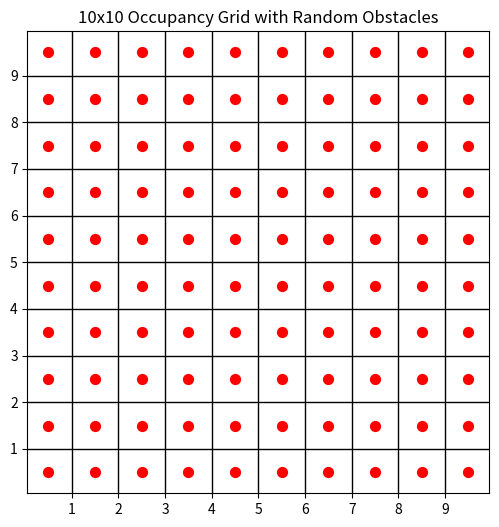

Reproduce this figure in Python.
import numpy as np
import matplotlib.pyplot as plt

# Set grid size
grid_size = 10

# Randomly fill each cell as either free (0) or occupied (1)
occupancy_grid = np.random.choice([0, 1], size=(grid_size, grid_size), p=[0.5, 0.5])

# Plot the grid
plt.figure(figsize=(6, 6))
# plt.imshow(occupancy_grid, cmap="gray_r")
plt.xticks(range(grid_size))  # Remove x-axis numbers
plt.yticks(range(grid_size))  # Remove y-axis numbers
plt.gca().set_aspect('equal')  # Ensure cells are square
plt.grid(color='black', linestyle='-', linewidth=1)
plt.title("10x10 Occupancy Grid with Random Obstacles")

# Add red dots only on free cells, centered within each cell
for i in range(grid_size):
    for j in range(grid_size):
        plt.scatter(j + 0.5, i + 0.5, color="red", s=50)  # Center dot in free cell

# Save the plot
plt.savefig("occupancy_grid_with_dots.png", bbox_inches='tight', dpi=300)
plt.show()
